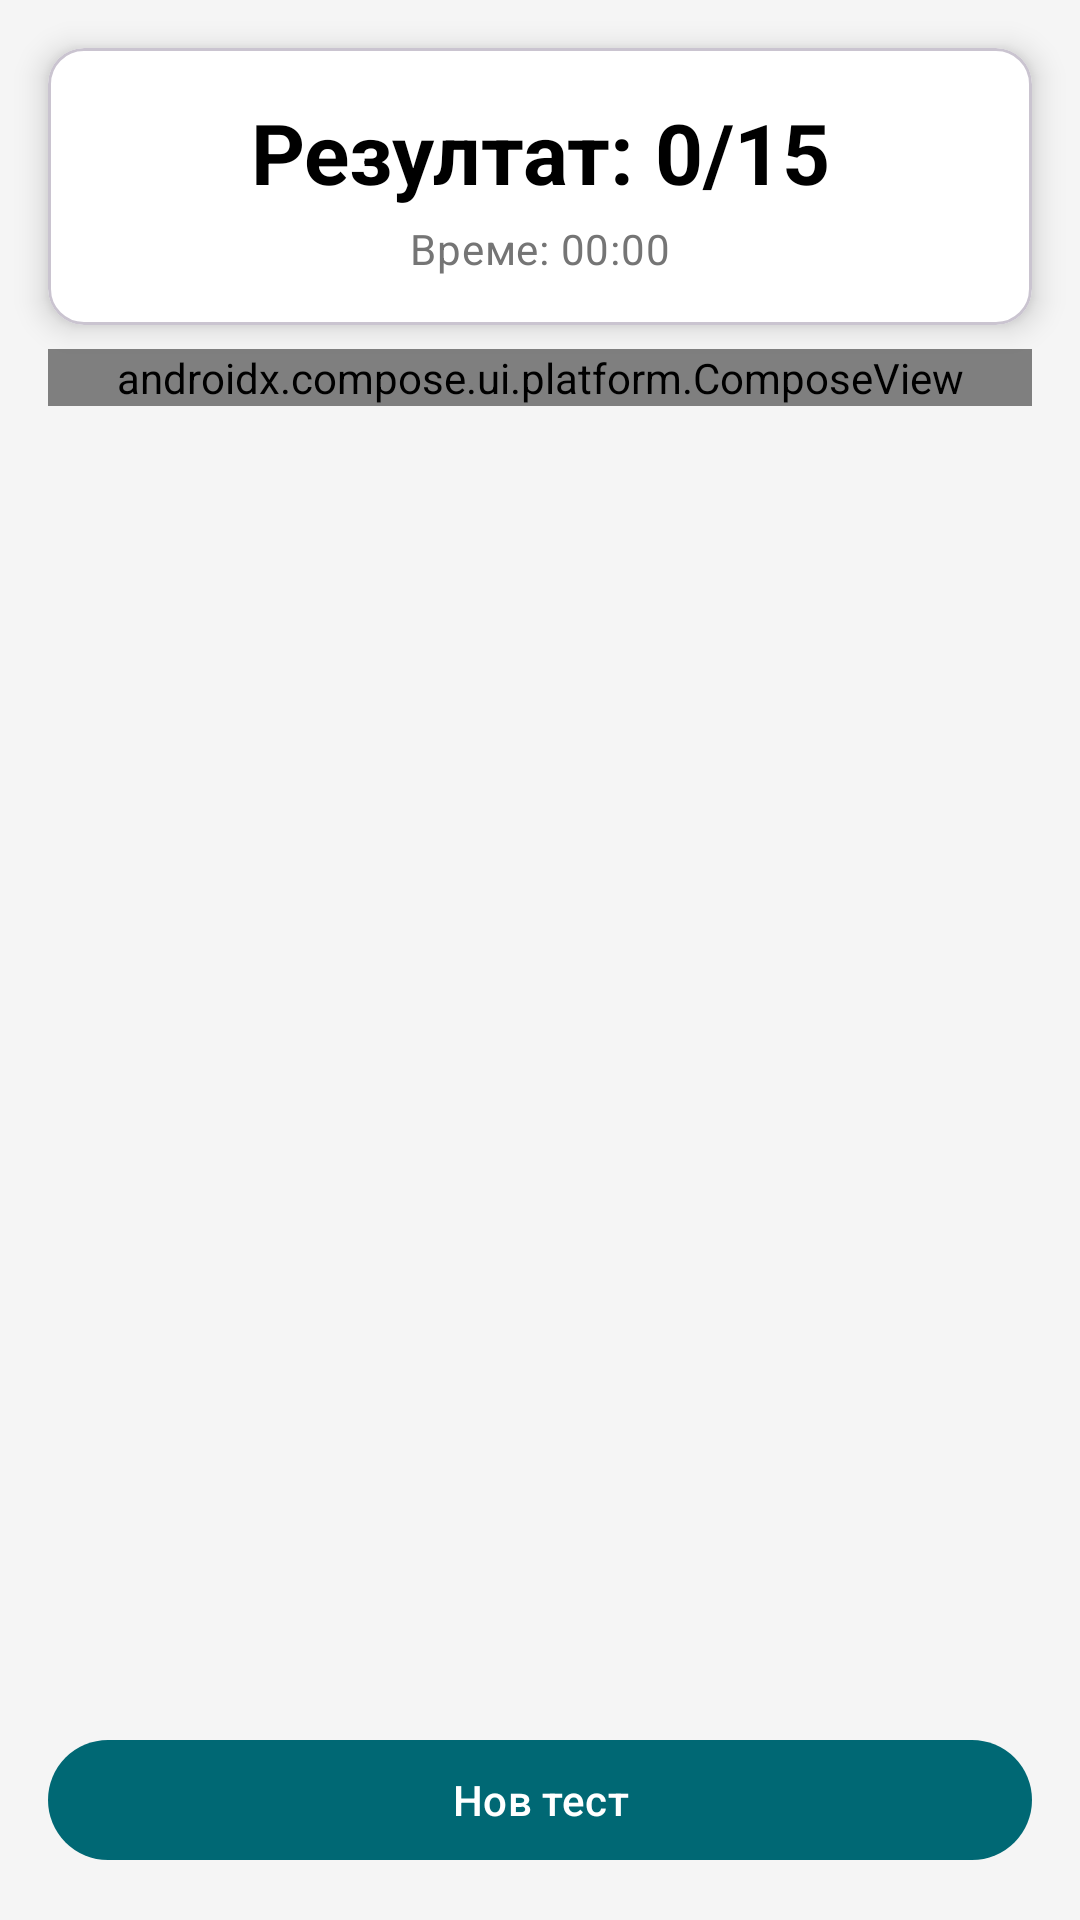

Produce the Android XML layout that renders to this screen, including the resource entries it uses.
<!-- AndroidManifest.xml: application theme Theme.GettingBiology -->
<!-- res/layout/activity_result.xml -->
<?xml version="1.0" encoding="utf-8"?>
<androidx.constraintlayout.widget.ConstraintLayout xmlns:android="http://schemas.android.com/apk/res/android"
    xmlns:app="http://schemas.android.com/apk/res-auto"
    android:layout_width="match_parent"
    android:layout_height="match_parent"
    android:background="@color/gray_100"
    android:fitsSystemWindows="true">

    <com.google.android.material.card.MaterialCardView
        android:id="@+id/header_card"
        android:layout_width="0dp"
        android:layout_height="wrap_content"
        android:layout_margin="@dimen/screen_horizontal_margin"
        app:cardBackgroundColor="@color/white"
        app:cardCornerRadius="@dimen/card_corner_radius"
        app:cardElevation="@dimen/header_card_elevation"
        app:layout_constraintTop_toTopOf="parent"
        app:layout_constraintStart_toStartOf="parent"
        app:layout_constraintEnd_toEndOf="parent">

        <LinearLayout
            android:layout_width="match_parent"
            android:layout_height="wrap_content"
            android:orientation="vertical"
            android:padding="@dimen/card_inner_padding"
            android:gravity="center">

            <TextView
                android:id="@+id/result_text_view"
                android:layout_width="wrap_content"
                android:layout_height="wrap_content"
                android:text="@string/result_placeholder"
                android:textAppearance="?attr/textAppearanceHeadlineMedium"
                android:textColor="@color/black"
                android:textStyle="bold"
                android:gravity="center" />

            <TextView
                android:id="@+id/time_text_view"
                android:layout_width="wrap_content"
                android:layout_height="wrap_content"
                android:text="@string/time_placeholder"
                android:textAppearance="?attr/textAppearanceBodyMedium"
                android:textColor="@color/gray_600"
                android:layout_marginTop="4dp"
                android:gravity="center" />

        </LinearLayout>
    </com.google.android.material.card.MaterialCardView>

    
    <androidx.compose.ui.platform.ComposeView
        android:id="@+id/gamification_compose_view"
        android:layout_width="0dp"
        android:layout_height="wrap_content"
        android:layout_marginStart="@dimen/screen_horizontal_margin"
        android:layout_marginEnd="@dimen/screen_horizontal_margin"
        android:layout_marginTop="8dp"
        app:layout_constraintTop_toBottomOf="@id/header_card"
        app:layout_constraintStart_toStartOf="parent"
        app:layout_constraintEnd_toEndOf="parent" />

    <androidx.core.widget.NestedScrollView
        android:layout_width="0dp"
        android:layout_height="0dp"
        android:clipToPadding="false"
        android:paddingTop="@dimen/item_vertical_spacing"
        android:paddingBottom="@dimen/item_vertical_spacing"
        app:layout_constraintTop_toBottomOf="@id/gamification_compose_view"
        app:layout_constraintBottom_toTopOf="@id/restart_quiz_button"
        app:layout_constraintStart_toStartOf="parent"
        app:layout_constraintEnd_toEndOf="parent">

        <LinearLayout
            android:id="@+id/questions_layout"
            android:layout_width="match_parent"
            android:layout_height="wrap_content"
            android:orientation="vertical"
            android:paddingStart="@dimen/screen_horizontal_margin"
            android:paddingEnd="@dimen/screen_horizontal_margin">
            
        </LinearLayout>
    </androidx.core.widget.NestedScrollView>

    <com.google.android.material.button.MaterialButton
        android:id="@+id/restart_quiz_button"
        style="@style/Widget.Material3.Button"
        android:layout_width="0dp"
        android:layout_height="wrap_content"
        android:layout_margin="@dimen/screen_horizontal_margin"
        android:text="@string/new_quiz_button"
        android:textColor="@color/white"
        app:backgroundTint="@color/md_theme_light_primary"
        app:cornerRadius="24dp"
        app:layout_constraintBottom_toBottomOf="parent"
        app:layout_constraintStart_toStartOf="parent"
        app:layout_constraintEnd_toEndOf="parent"/>

</androidx.constraintlayout.widget.ConstraintLayout>
<!-- resources referenced by this layout -->
<resources>
  <color name="black">#FF000000</color>
  <color name="gray_100">#f5f5f5</color>
  <color name="gray_600">#757575</color>
  <color name="md_theme_light_primary">#006874</color>
  <color name="white">#FFFFFFFF</color>
  <dimen name="card_corner_radius">12dp</dimen>
  <dimen name="card_inner_padding">16dp</dimen>
  <dimen name="header_card_elevation">6dp</dimen>
  <dimen name="item_vertical_spacing">12dp</dimen>
  <dimen name="screen_horizontal_margin">16dp</dimen>
  <string name="new_quiz_button">Нов тест</string>
  <string name="result_placeholder">Резултат: 0/15</string>
  <string name="time_placeholder">Време: 00:00</string>
  <color name="md_theme_light_onPrimary">#FFFFFF</color>
  <color name="md_theme_light_primaryContainer">#97F0FF</color>
  <color name="md_theme_light_onPrimaryContainer">#001F24</color>
  <color name="md_theme_light_secondary">#4A6267</color>
  <color name="md_theme_light_onSecondary">#FFFFFF</color>
  <color name="md_theme_light_secondaryContainer">#CDE7EC</color>
  <color name="md_theme_light_onSecondaryContainer">#051F23</color>
  <color name="md_theme_light_tertiary">#525E7D</color>
  <color name="md_theme_light_onTertiary">#FFFFFF</color>
  <color name="md_theme_light_tertiaryContainer">#DAE2FF</color>
  <color name="md_theme_light_onTertiaryContainer">#0E1B37</color>
  <color name="md_theme_light_error">#BA1A1A</color>
  <color name="md_theme_light_onError">#FFFFFF</color>
  <color name="md_theme_light_errorContainer">#FFDAD6</color>
  <color name="md_theme_light_onErrorContainer">#410002</color>
  <color name="md_theme_light_background">#FAFDFD</color>
  <color name="md_theme_light_onBackground">#191C1D</color>
  <color name="md_theme_light_surface">#FAFDFD</color>
  <color name="md_theme_light_onSurface">#191C1D</color>
  <color name="md_theme_light_surfaceVariant">#DBE4E6</color>
  <color name="md_theme_light_onSurfaceVariant">#3F484A</color>
  <color name="md_theme_light_outline">#6F797A</color>
</resources>
